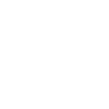
t = 0.00 s
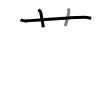
t = 2.50 s
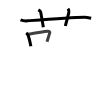
t = 4.75 s
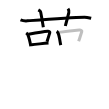
t = 7.25 s
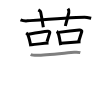
t = 9.50 s
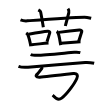
t = 12.00 s

The animated SVG that drew these frames (rendered in a browser with its animation timeline set to each time). Animation: 12 SMIL elements (animate=12); one cycle of 12.00 s.

<svg width="109px" height="109px" viewBox="0 0 px 109px" xmlns="http://www.w3.org/2000/svg" xmlns:xlink="http://www.w3.org/1999/xlink" xml:space="preserve" version="1.1"  baseProfile="full">
<path d="M20.5,19.83c1.29,0.53,5.54,1.1,6.83,1c11.9-0.96,43.45-3.59,57.17-3.67c2.16-0.01,5.59,0.9,6.67,1.17" style="fill:none;stroke:black;stroke-width:3;opacity:0">
  <animate attributeType="CSS" attributeName="opacity" from="0" to="1" begin="0s" dur="1s" repeatCount="0" fill="freeze" />
</path>
<path d="M38.33,9.83c1.17,0.67,2.18,1.39,2.33,2.17c0.83,4.25,1.83,9.5,2.67,15.33" style="fill:none;stroke:black;stroke-width:3;opacity:0">
  <animate attributeType="CSS" attributeName="opacity" from="0" to="1" begin="1s" dur="1s" repeatCount="0" fill="freeze" />
</path>
<path d="M68,8.67c0.75,1.08,1.14,2.78,0.83,4C67.5,18,66.72,20.59,65.33,26" style="fill:none;stroke:black;stroke-width:3;opacity:0">
  <animate attributeType="CSS" attributeName="opacity" from="0" to="1" begin="2s" dur="1s" repeatCount="0" fill="freeze" />
</path>
<path d="M26.17,33c0.31,0.23,1.37,1.04,1.5,1.33c1.06,2.32,2.44,7.83,3.17,12" style="fill:none;stroke:black;stroke-width:3;opacity:0">
  <animate attributeType="CSS" attributeName="opacity" from="0" to="1" begin="3s" dur="1s" repeatCount="0" fill="freeze" />
</path>
<path d="M28.63,34.27c7-1.29,15.05-2.71,19.06-3.03c1.46-0.12,2.34,0.7,2.13,1.4c-0.87,2.88-1.54,5.05-2.83,9.03" style="fill:none;stroke:black;stroke-width:3;opacity:0">
  <animate attributeType="CSS" attributeName="opacity" from="0" to="1" begin="4s" dur="1s" repeatCount="0" fill="freeze" />
</path>
<path d="M31.5,44.67c4.71-0.37,10.54-1.1,17-1.67" style="fill:none;stroke:black;stroke-width:3;opacity:0">
  <animate attributeType="CSS" attributeName="opacity" from="0" to="1" begin="5s" dur="1s" repeatCount="0" fill="freeze" />
</path>
<path d="M56.75,31.15c0.4,0.26,1.08,1.53,1.25,1.85c1.38,2.54,1.79,7.59,2.73,12.15" style="fill:none;stroke:black;stroke-width:3;opacity:0">
  <animate attributeType="CSS" attributeName="opacity" from="0" to="1" begin="6s" dur="1s" repeatCount="0" fill="freeze" />
</path>
<path d="M58.72,32.37c9.53-1.39,15.97-2.02,20.62-2.36c1.7-0.12,2.72,0.72,2.48,1.44c-1.01,2.96-1.68,5.78-3.18,9.88" style="fill:none;stroke:black;stroke-width:3;opacity:0">
  <animate attributeType="CSS" attributeName="opacity" from="0" to="1" begin="7s" dur="1s" repeatCount="0" fill="freeze" />
</path>
<path d="M60.91,43.31c5.46-0.38,12.09-0.89,19.59-1.47" style="fill:none;stroke:black;stroke-width:3;opacity:0">
  <animate attributeType="CSS" attributeName="opacity" from="0" to="1" begin="8s" dur="1s" repeatCount="0" fill="freeze" />
</path>
<path d="M30.67,54.5c0.83,0.41,3.08,0.75,6.67,0.83c5.32,0.12,31.17-2.58,37-3c1.38-0.1,4.42-0.08,6,0.33" style="fill:none;stroke:black;stroke-width:3;opacity:0">
  <animate attributeType="CSS" attributeName="opacity" from="0" to="1" begin="9s" dur="1s" repeatCount="0" fill="freeze" />
</path>
<path d="M18.5,66.33c1.3,0.5,5.25,1.17,9.5,0.83c13.02-1.02,42.89-3.67,57.17-4.67c3.58-0.25,7.92,0.58,9,0.83" style="fill:none;stroke:black;stroke-width:3;opacity:0">
  <animate attributeType="CSS" attributeName="opacity" from="0" to="1" begin="10s" dur="1s" repeatCount="0" fill="freeze" />
</path>
<path d="M41.16,66.6c1.44,1.16,0.8,2.01-0.33,3.23c-0.9,0.98-2.81,3.66-3.39,4.14c-2.31,1.91-1.32,3.18,1.72,3.2c1.92,0.01,29.26-3.14,34.17-3.67c3.83-0.41,4.92,1.75,3.5,5c-2.33,5.35-10.08,15.85-15.17,19.67c-4.62,3.46-7.74-1.99-9-3" style="fill:none;stroke:black;stroke-width:3;opacity:0">
  <animate attributeType="CSS" attributeName="opacity" from="0" to="1" begin="11s" dur="1s" repeatCount="0" fill="freeze" />
</path>
</svg>
